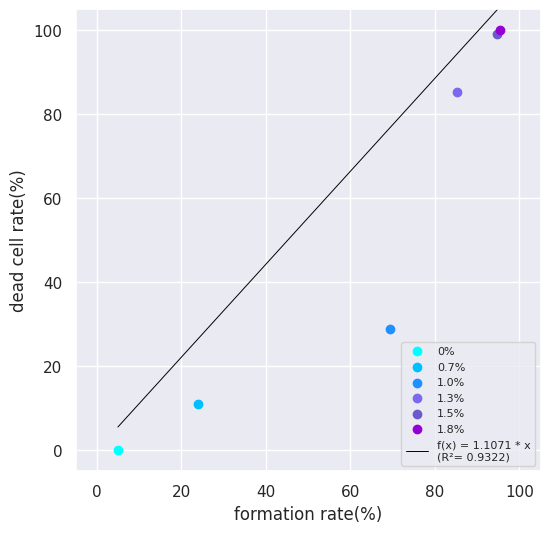

Source code (Python):
import matplotlib.pyplot as plt
import numpy as np
from scipy.stats import pearsonr
import seaborn as sns

def multiply_by_100(data):
    return [x * 100 for x in data]

sns.set()
c = multiply_by_100([0.05, 0.24, 0.693069306930693, 0.8531073446327684, 0.9475982532751092, 0.9529411764705882])
f = multiply_by_100([0, 0.109489051, 0.288659794, 0.852348993, 0.9921875, 1])
# c2 = multiply_by_100([0.05, 0.2708333333333333, 0.4811320754716981, 0.5878378378378378, 0.9880239520958084, 0.9739130434782609])
# f2 = multiply_by_100([0, 0.113924051, 0.231404959, 0.6328125, 1, 1])
# c3 = multiply_by_100([0.05, 0.125, 0.47244094488188976, 0.5328467153284672, 0.9338842975206612, 0.9435483870967742])
# f3 = multiply_by_100([0, 0.162011173, 0.380165289, 0.624113475, 1, 1])

fig, ax = plt.subplots(figsize=(6,6))

# グラフを描画
# ax.scatter(c, f, marker='o')

ax.scatter(c[0],f[0],color = 'cyan', label = '0%')
# ax.scatter(c2[0],f2[0],color = 'cyan')
# ax.scatter(c3[0],f3[0],color = 'cyan')
ax.scatter(c[1],f[1],color = 'deepskyblue', label = '0.7%')
# ax.scatter(c2[1],f2[1],color = 'deepskyblue')
# ax.scatter(c3[1],f3[1],color = 'deepskyblue')
ax.scatter(c[2],f[2],color = 'dodgerblue', label = '1.0%')
# ax.scatter(c2[2],f2[2],color = 'dodgerblue')
# ax.scatter(c3[2],f3[2],color = 'dodgerblue')
ax.scatter(c[3],f[3],color = 'mediumslateblue', label = '1.3%')
# ax.scatter(c2[3],f2[3],color = 'mediumslateblue')
# ax.scatter(c3[3],f3[3],color = 'mediumslateblue')
ax.scatter(c[4],f[4],color = 'slateblue', label = '1.5%')
# ax.scatter(c2[4],f2[4],color = 'slateblue')
# ax.scatter(c3[4],f3[4],color = 'slateblue')
ax.scatter(c[5],f[5],color = 'darkviolet', label = '1.8%')
# ax.scatter(c2[5],f2[5],color = 'darkviolet')
# ax.scatter(c3[5],f3[5],color = 'darkviolet')

ax.grid(True)

ax.set_xlabel('formation rate(%)')
ax.set_ylabel('dead cell rate(%)')
ax.set_ylim(-5,105)
ax.set_xlim(-5,105)

slope, _ = np.polyfit(c, f, 1)

line_of_best_fit = slope * np.array(c)

correlation_coefficient, _ = pearsonr(c, f)
fit_equation = f'f(x) = {slope:.4f} * x'
fit_equation_f = f'{fit_equation}\n(R²= {correlation_coefficient:.4f})'

ax.plot(c, line_of_best_fit, color='black', linewidth=0.7, label=fit_equation_f)
ax.legend(loc='lower right', fontsize='8')
fig.savefig("fig_bta_cor_39801_241128.png")

plt.show()